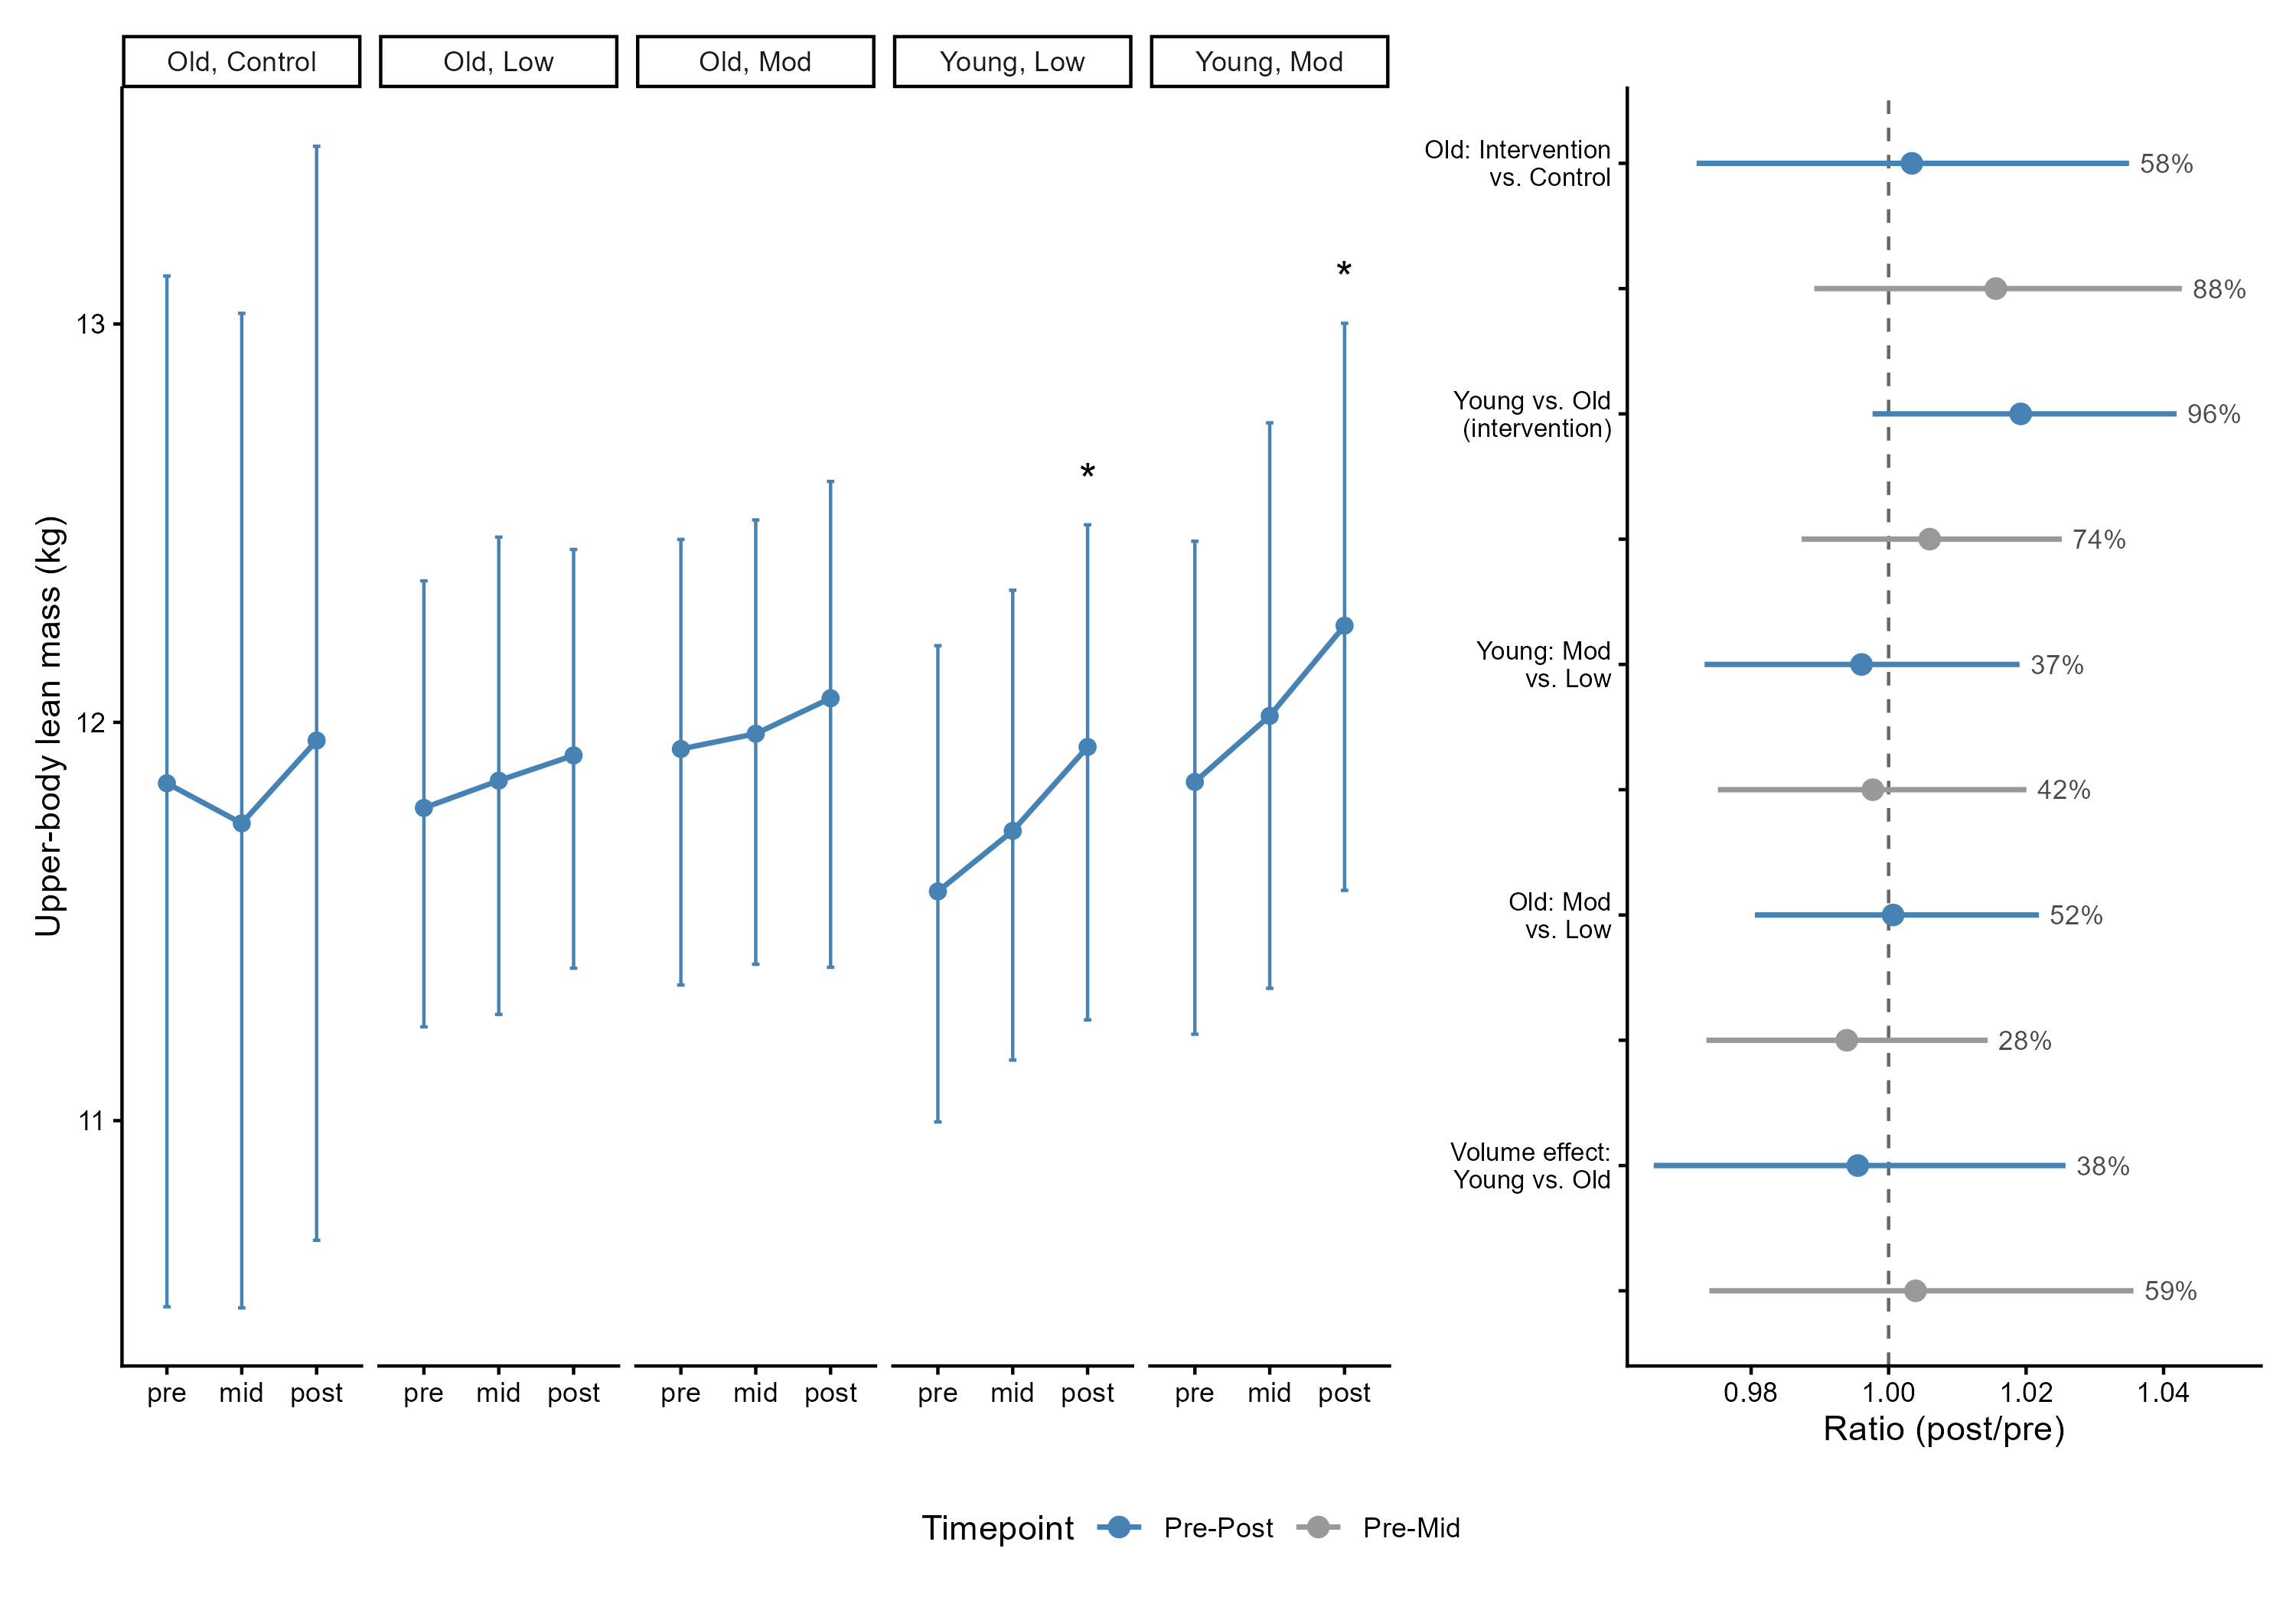

Generate this figure with R:
## Upper-Body Lean Mass Figure

#| label: fig-upper-body-lean-mass
#| fig-width: 10
#| fig-height: 7

library(tidyverse)
library(patchwork)

# --- Load saved data ---
pred_ublm     <- readRDS("data/data-gen/pred_ublm.rds")
contrast_ublm <- readRDS("data/data-gen/contrast_ublm.rds")


# --- LEFT PANEL: equal-weighted change curve, faceted by tx ---

pred_equal_weighted <- pred_ublm |>
  summarise(.by = c(tx, time),
            m     = mean(m),
            lwr50 = mean(lwr50), upr50 = mean(upr50),
            lwr90 = mean(lwr90), upr90 = mean(upr90),
            lwr95 = mean(lwr95), upr95 = mean(upr95)) |>
  mutate(time = factor(time, levels = c("pre", "mid", "post")))

# --- Credible-change markers ---

tx_names <- c("int_old_low", "int_old_mod", "int_yng_low", "int_yng_mod", "con_old_con")

credible_marks <- contrast_ublm |>   # or contrast_1rm / contrast_bc
  filter(hypothesis %in% paste0(rep(tx_names, each = 2), "_delta_", c("mid", "post")),
         credible == "Yes") |>
  mutate(tx   = str_remove(hypothesis, "_delta_(mid|post)$"),
         time = str_extract(hypothesis, "(mid|post)$"),
         time = factor(time, levels = c("pre", "mid", "post"))) |>
  select(tx, time)

asterisk_offset <- diff(range(pred_equal_weighted$upr95, na.rm = TRUE)) * 0.06

asterisk_data <- pred_equal_weighted |>
  inner_join(credible_marks, by = c("tx", "time")) |>
  mutate(y_star = upr95 + asterisk_offset)

p_left <- pred_equal_weighted |>
  ggplot(aes(time, m, group = tx)) +
  geom_errorbar(aes(ymin = lwr95, ymax = upr95), width = 0.1, color = "steelblue") +
  geom_line(linewidth = 0.8, color = "steelblue") +
  geom_point(size = 2, color = "steelblue") +
  geom_text(data = asterisk_data, aes(x = time, y = y_star, label = "*"),
            inherit.aes = FALSE, size = 5, color = "black", vjust = 0) +
  facet_wrap(~ tx, ncol = 5,
             labeller = labeller(tx = c(
               int_old_low = "Old, Low",
               int_old_mod = "Old, Mod",
               int_yng_low = "Young, Low",
               int_yng_mod = "Young, Mod",
               con_old_con = "Old, Control"
             ))) +
  labs(x = "", y = "Upper-body lean mass (kg)") +
  theme_classic()


# --- RIGHT PANEL: 5 key comparisons, at mid and post ---

key_base <- c("old_vs_con_delta", "yng_vs_old_delta",
              "yng_mod_vs_low", "old_mod_vs_low", "yng_vs_old_vol")

base_labels <- c(
  yng_vs_old_delta = "Young vs. Old\n(intervention)",
  old_vs_con_delta = "Old: Intervention\nvs. Control",
  yng_mod_vs_low   = "Young: Mod\nvs. Low",
  old_mod_vs_low   = "Old: Mod\nvs. Low",
  yng_vs_old_vol   = "Volume effect:\nYoung vs. Old"
)

plot_data <- contrast_ublm |>
  filter(hypothesis %in% paste0(rep(key_base, each = 2), "_", c("mid", "post"))) |>
  mutate(
    base = str_remove(hypothesis, "_(mid|post)$"),
    tp   = str_extract(hypothesis, "(mid|post)$"),
    tp   = factor(tp, levels = c("post", "mid"), labels = c("Pre-Post", "Pre-Mid")),
    base = factor(base, levels = rev(key_base)),
    row_label = paste(base, tp, sep = " | "),
    pos_label = paste0(round(pos * 100), "%")
  ) |>
  arrange(base, desc(tp)) |>
  mutate(row_label = factor(row_label, levels = unique(row_label))) |>
  mutate(row_label_display = if_else(tp == "Pre-Post",
                                     as.character(base_labels[as.character(base)]),
                                     ""))

p_right <- plot_data |>
  ggplot(aes(y = row_label)) +
  geom_vline(xintercept = 1, linetype = 2, color = "grey40") +
  geom_pointrange(aes(x = mean, xmin = lower95, xmax = upper95, color = tp),
                  linewidth = 0.8, size = 0.5) +
  geom_text(aes(x = upper95, label = pos_label),
            hjust = -0.2, size = 3, color = "grey30") +
  scale_y_discrete(labels = setNames(plot_data$row_label_display, plot_data$row_label)) +
  scale_color_manual(values = c("Pre-Mid" = "grey60", "Pre-Post" = "steelblue"),
                     name = "Timepoint") +
  scale_x_continuous(expand = expansion(mult = c(0.05, 0.15))) +
  labs(x = "Ratio (post/pre)", y = NULL) +
  theme_classic() +
  theme(axis.text.y = element_text(size = 8),
        legend.position = "bottom")


# --- COMBINE ---

p_ublm <- p_left + p_right +
  plot_layout(widths = c(2, 1), guides = "collect") &
  theme(legend.position = "bottom")

p_ublm


saveRDS(p_ublm, "figures/fig-ub-lean-mass.RDS")

ggsave("figures/fig-ub-lean-mass.png", p_ublm, width = 10, height = 7, dpi = 300)
